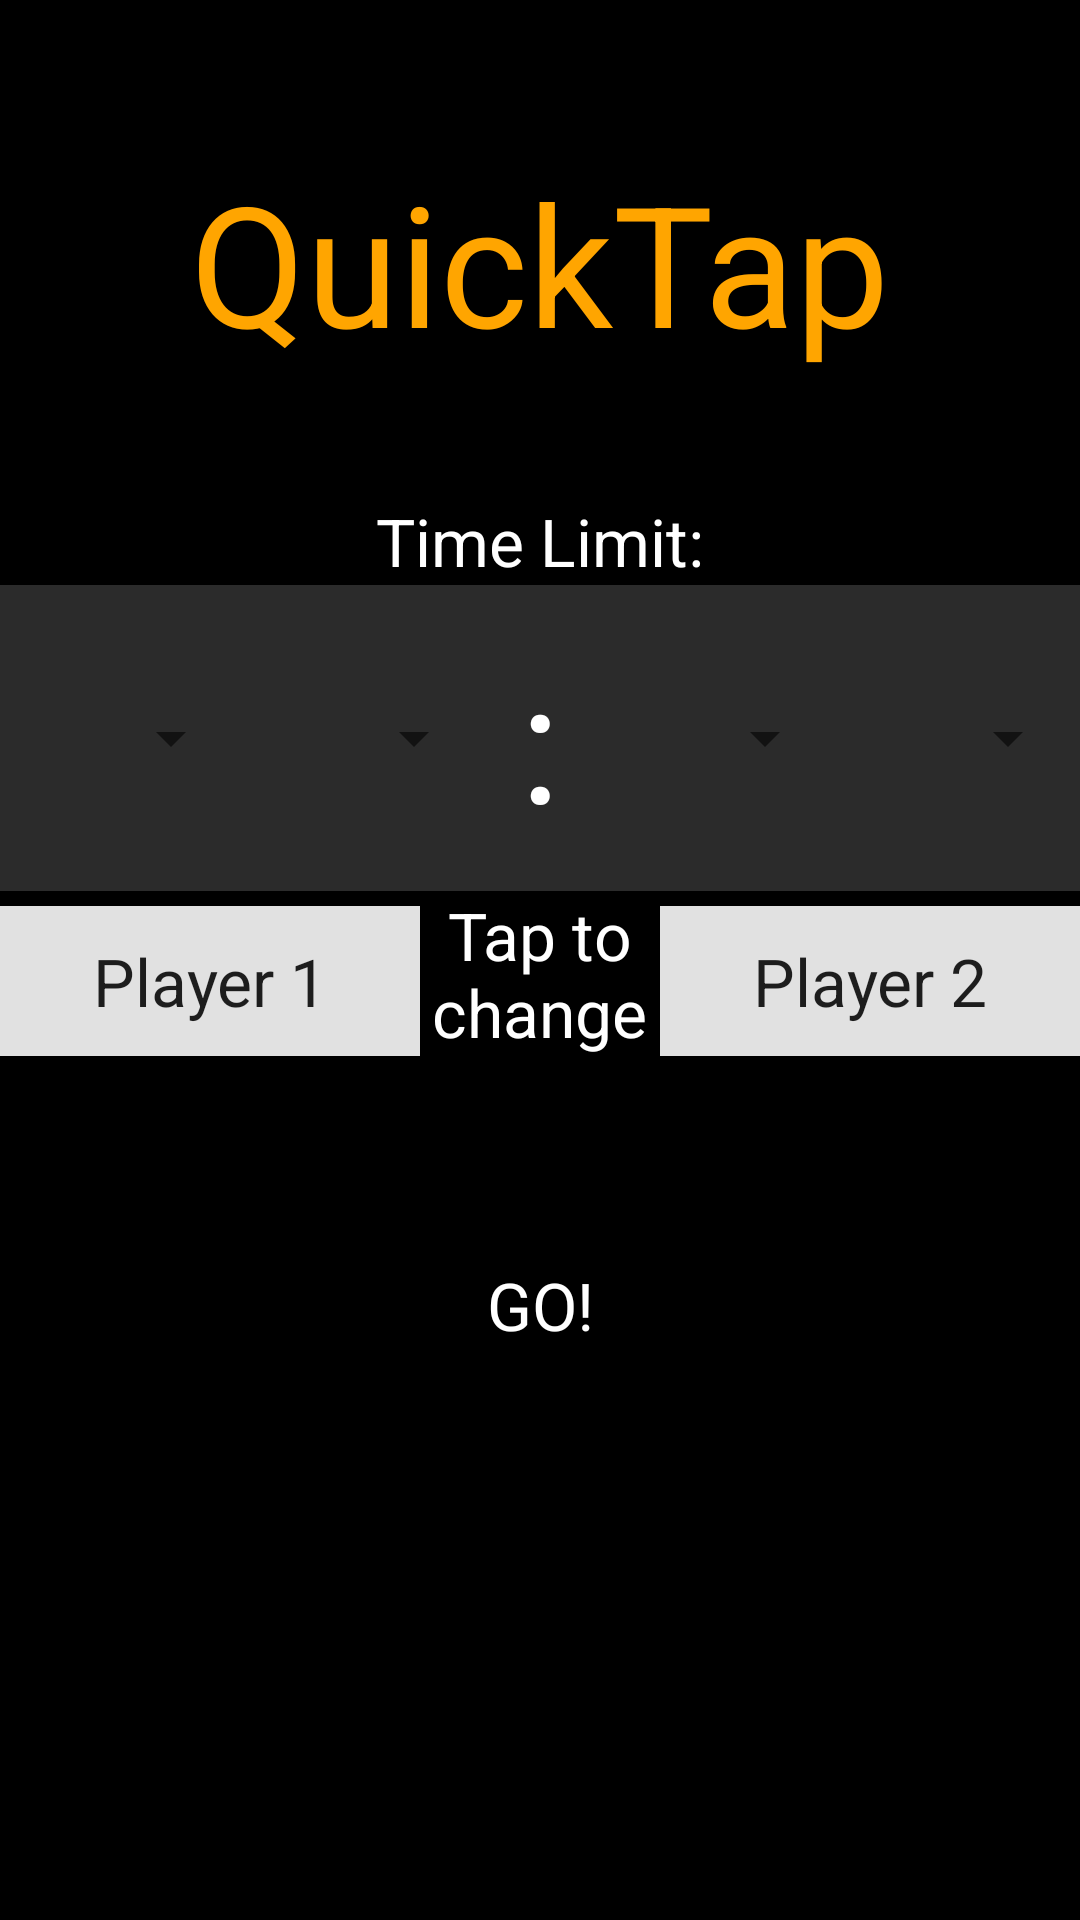

Here is an Android app screen rendered from its layout file. Give the layout XML and the strings, colors and styles it references.
<!-- AndroidManifest.xml: application theme Theme.QuickTap -->
<!-- res/layout/activity_main.xml -->
<?xml version="1.0" encoding="utf-8"?>
<RelativeLayout
    xmlns:android="http://schemas.android.com/apk/res/android"
    xmlns:tools="http://schemas.android.com/tools"
    android:layout_width="match_parent"
    android:layout_height="match_parent"
    tools:context=".MainActivity"
    android:background="#ff000000">


    <TextView
        android:layout_width="wrap_content"
        android:layout_height="wrap_content"
        android:textAppearance="?android:attr/textAppearanceLarge"
        android:text="@string/app_name"
        android:id="@+id/app_name_label"
        android:layout_alignParentTop="true"
        android:layout_centerHorizontal="true"
        android:layout_marginTop="50dp"
        android:textColor="#ffa500"
        android:textSize="@dimen/abc_text_size_display_3_material" />

    <TextView
        android:layout_width="wrap_content"
        android:layout_height="wrap_content"
        android:textAppearance="?android:attr/textAppearanceLarge"
        android:text="@string/time_limit"
        android:id="@+id/time_limit_label"
        android:layout_below="@+id/app_name_label"
        android:layout_centerHorizontal="true"
        android:layout_marginTop="41dp"
        android:textColor="#ffffffff" />

    <LinearLayout
        android:orientation="horizontal"
        android:layout_width="match_parent"
        android:layout_height="match_parent"
        android:layout_alignParentStart="true"
        android:layout_below="@+id/time_limit_label"
        android:layout_above="@+id/tap_to_change_label"
        android:background="#ff2b2b2b">

        <Spinner
            android:layout_width="0dp"
            android:layout_height="match_parent"
            android:id="@+id/spinner1"
            android:layout_weight="9"/>

        <Spinner
            android:layout_width="0dp"
            android:layout_height="match_parent"
            android:id="@+id/spinner2"
            android:layout_weight="9" />

        <TextView
            android:layout_width="0dp"
            android:layout_height="match_parent"
            android:textAppearance="@style/Base.TextAppearance.AppCompat.Display3"
            android:text=":"
            android:id="@+id/colon_label"
            android:layout_weight="4"
            android:textColor="#ffffffff"
            android:gravity="center"/>

        <Spinner
            android:layout_width="0dp"
            android:layout_height="match_parent"
            android:id="@+id/spinner3"
            android:layout_weight="9" />

        <Spinner
            android:layout_width="0dp"
            android:layout_height="match_parent"
            android:id="@+id/spinner4"
            android:layout_weight="9" />
    </LinearLayout>

    <EditText
        android:layout_width="140dp"
        android:layout_height="50dp"
        android:id="@+id/player1_editText"
        android:background="#ffe1e1e1"
        android:inputType="text"
        android:minWidth="100dp"
        android:text="@string/player1"
        android:textAppearance="?android:attr/textAppearanceLarge"
        android:maxLength="12"
        android:gravity="center"
        android:focusable="true"
        android:focusableInTouchMode="true"
        android:layout_marginTop="107dp"
        android:layout_below="@+id/time_limit_label"
        android:layout_alignParentStart="true" />

    <EditText
        android:layout_width="140dp"
        android:layout_height="50dp"
        android:id="@+id/player2_editText"
        android:background="#ffe1e1e1"
        android:inputType="text"
        android:minWidth="100dp"
        android:text="@string/player2"
        android:textAppearance="?android:attr/textAppearanceLarge"
        android:maxLength="12"
        android:gravity="center"
        android:focusable="true"
        android:focusableInTouchMode="true"
        android:layout_alignTop="@+id/player1_editText"
        android:layout_alignParentEnd="true" />

    <TextView
        android:layout_width="wrap_content"
        android:layout_height="wrap_content"
        android:textAppearance="?android:attr/textAppearanceLarge"
        android:text="@string/tap_to_change"
        android:id="@+id/tap_to_change_label"
        android:textColor="#ffffffff"
        android:layout_alignBottom="@+id/player1_editText"
        android:layout_centerHorizontal="true"
        android:gravity="center"/>

    <Button
        style="?android:attr/buttonBarButtonStyle"
        android:layout_width="wrap_content"
        android:layout_height="wrap_content"
        android:text="@string/go"
        android:id="@+id/go_button"
        android:textColor="#ffffffff"
        android:background="#ffa500"
        android:textAppearance="?android:attr/textAppearanceLarge"
        android:layout_below="@+id/tap_to_change_label"
        android:layout_centerHorizontal="true"
        android:layout_marginTop="59dp" />

</RelativeLayout>
<!-- resources referenced by this layout -->
<resources>
  <string name="app_name">QuickTap</string>
  <string name="go">GO!</string>
  <string name="player1">Player 1</string>
  <string name="player2">Player 2</string>
  <string name="tap_to_change">Tap to\nchange</string>
  <string name="time_limit">Time Limit:</string>
  <style name="Theme.QuickTap" parent="Theme.MaterialComponents.DayNight.DarkActionBar">
          
          <item name="colorPrimary">@color/purple_500</item>
          <item name="colorPrimaryVariant">@color/purple_700</item>
          <item name="colorOnPrimary">@color/white</item>
          
          <item name="colorSecondary">@color/teal_200</item>
          <item name="colorSecondaryVariant">@color/teal_700</item>
          <item name="colorOnSecondary">@color/black</item>
          
          <item name="android:statusBarColor" tools:targetApi="21">?attr/colorPrimaryVariant</item>
          
      </style>
  <!-- not gathered from this repository: default colours our renderer supplied (Android Studio template values) -->
  <color name="purple_500">#FF6200EE</color>
  <color name="purple_700">#FF3700B3</color>
  <color name="teal_200">#FF03DAC5</color>
  <color name="teal_700">#FF018786</color>
  <color name="black">#FF000000</color>
  <color name="white">#FFFFFFFF</color>
</resources>
